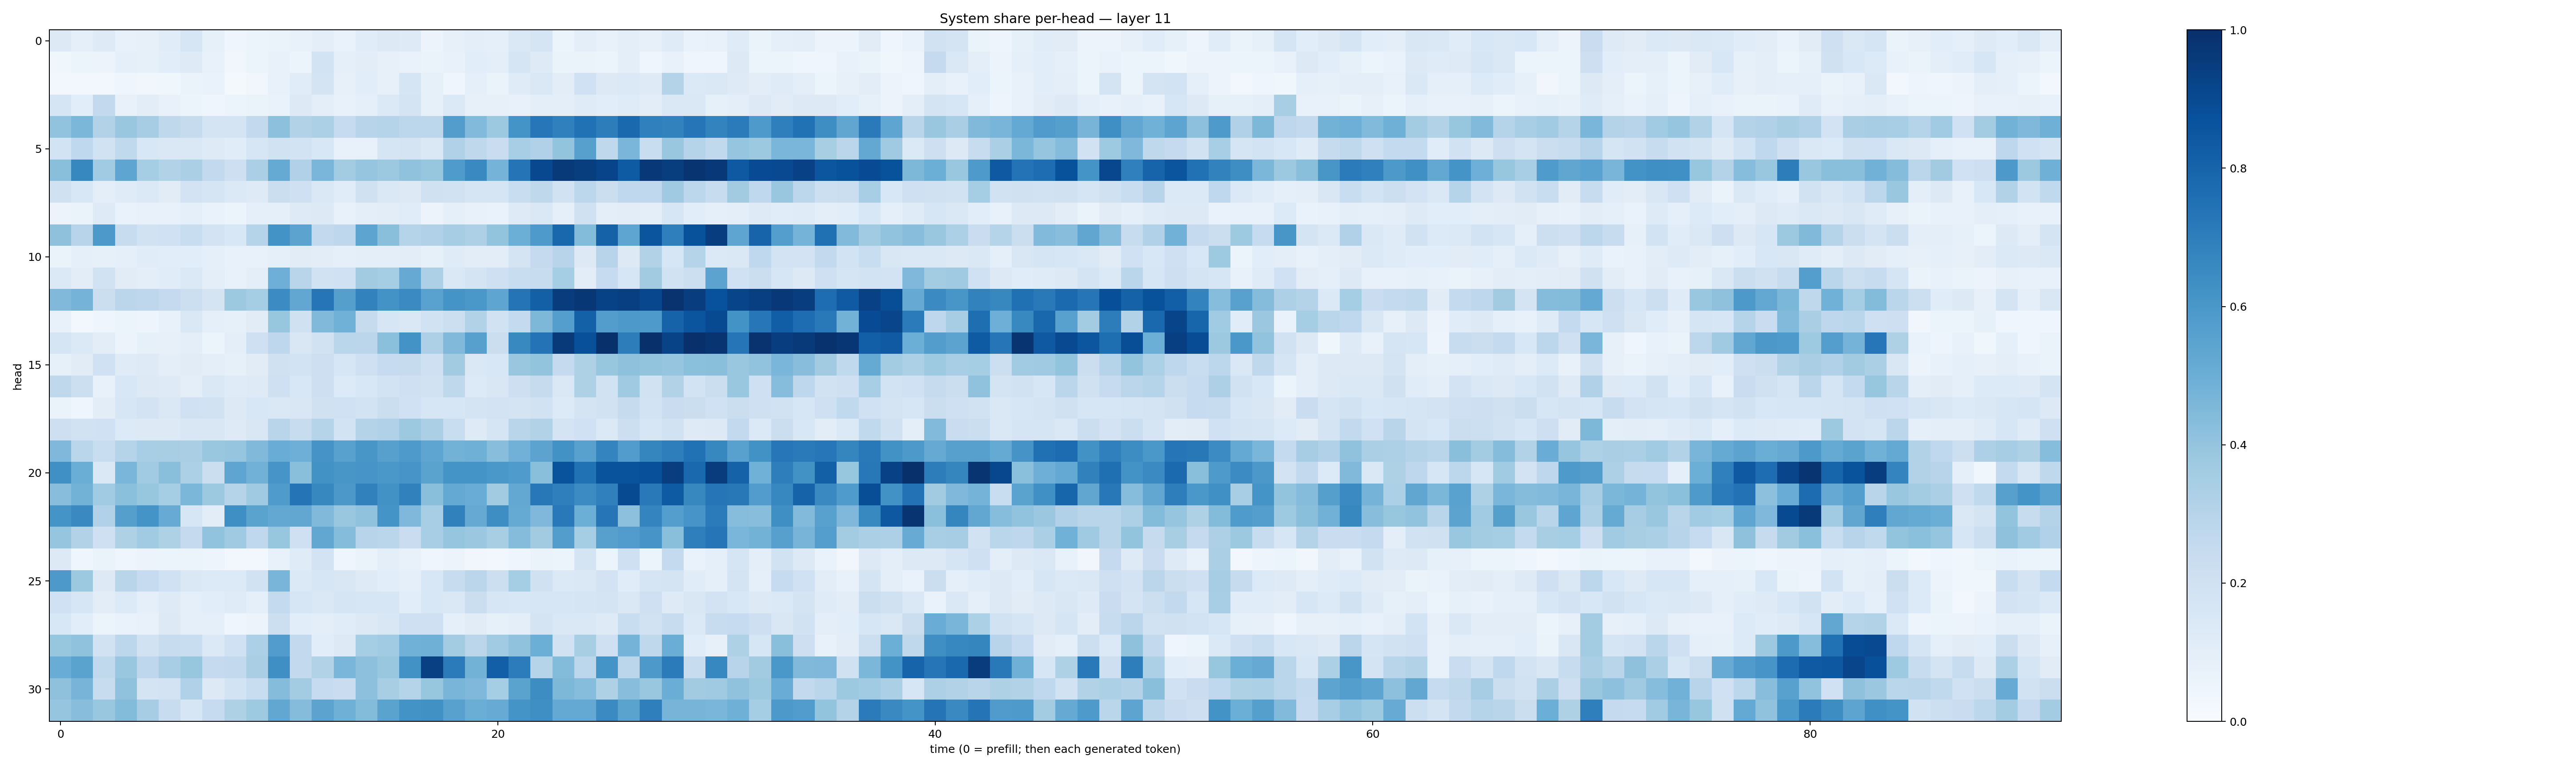

Source data for this figure (header and first rows):
0.12533295, 0.08629853, 0.12308685, 0.07636873, 0.07935044, 0.1166053, 0.16263935, 0.08561012, 0.04181019, 0.053051263, 0.062570155, 0.07388722, 0.0980382, 0.067508616, 0.11495672, 0.13123772, 0.12296613, 0.05507121, 0.08102748, 0.09963012, 0.09085726, 0.14191358, 0.16432633, 0.051324323
0.03609, 0.05169, 0.05675, 0.09107, 0.0826, 0.1059, 0.1234, 0.07132, 0.03456, 0.06204, 0.0749, 0.06009, 0.1851, 0.08626, 0.1024, 0.08187, 0.06919, 0.06575, 0.07267, 0.1063, 0.09761, 0.171, 0.1248, 0.06332
0.02674, 0.02653, 0.02682, 0.04252, 0.03245, 0.03761, 0.06328, 0.06944, 0.02341, 0.03187, 0.07359, 0.1143, 0.177, 0.08156, 0.1071, 0.07863, 0.1695, 0.08359, 0.04073, 0.08952, 0.06293, 0.1209, 0.1415, 0.1018
0.1695, 0.1057, 0.2604, 0.07182, 0.1016, 0.07446, 0.05943, 0.04195, 0.05111, 0.06531, 0.06806, 0.1309, 0.09685, 0.07701, 0.09287, 0.139, 0.179, 0.08475, 0.1392, 0.08075, 0.08089, 0.07605, 0.09781, 0.09942
0.4051, 0.46, 0.313, 0.3845, 0.348, 0.2707, 0.2428, 0.1765, 0.1775, 0.2608, 0.4148, 0.3097, 0.3319, 0.2489, 0.2962, 0.3032, 0.2805, 0.2789, 0.5731, 0.4426, 0.3756, 0.6171, 0.7238, 0.6897
0.1843, 0.2688, 0.1949, 0.2622, 0.154, 0.1448, 0.144, 0.1237, 0.1136, 0.1597, 0.1893, 0.1851, 0.1547, 0.07308, 0.0774, 0.1699, 0.1744, 0.1474, 0.3193, 0.2699, 0.2278, 0.3441, 0.3199, 0.3994
0.4223, 0.6626, 0.366, 0.5359, 0.3544, 0.3098, 0.3341, 0.2583, 0.2145, 0.3354, 0.5168, 0.3167, 0.4622, 0.3584, 0.398, 0.377, 0.407, 0.3916, 0.5829, 0.6541, 0.4751, 0.7346, 0.9041, 0.9642
0.1964, 0.1555, 0.09788, 0.1197, 0.1385, 0.1103, 0.18, 0.1652, 0.139, 0.1231, 0.2228, 0.2068, 0.1445, 0.1145, 0.1972, 0.1444, 0.1327, 0.1957, 0.1922, 0.1641, 0.1716, 0.2321, 0.2709, 0.194
0.05579, 0.06376, 0.1243, 0.06912, 0.07601, 0.07454, 0.09316, 0.07, 0.05174, 0.09145, 0.09374, 0.1241, 0.1295, 0.0711, 0.09486, 0.1021, 0.1144, 0.05648, 0.09202, 0.0761, 0.06825, 0.1214, 0.1425, 0.09263
0.4118, 0.2965, 0.5909, 0.2396, 0.1903, 0.2023, 0.2336, 0.182, 0.1548, 0.2983, 0.6208, 0.5438, 0.2587, 0.2744, 0.5425, 0.4248, 0.3007, 0.3191, 0.3502, 0.3269, 0.399, 0.4998, 0.5882, 0.788
0.0639, 0.08807, 0.08341, 0.09359, 0.1165, 0.1056, 0.1066, 0.09251, 0.07578, 0.0723, 0.08987, 0.1122, 0.1026, 0.08796, 0.09784, 0.09846, 0.1018, 0.08554, 0.1194, 0.1043, 0.1037, 0.1733, 0.2536, 0.2946
0.1395, 0.1018, 0.1944, 0.1128, 0.09471, 0.1147, 0.1389, 0.09861, 0.07579, 0.094, 0.4925, 0.2908, 0.1914, 0.2004, 0.3596, 0.3525, 0.5145, 0.3251, 0.1464, 0.1783, 0.2068, 0.2343, 0.2392, 0.3555
0.4464, 0.4759, 0.2231, 0.2824, 0.2773, 0.251, 0.2181, 0.1769, 0.3761, 0.353, 0.6473, 0.5288, 0.7307, 0.5635, 0.6827, 0.6196, 0.6517, 0.5511, 0.6146, 0.599, 0.5357, 0.7369, 0.814, 0.951
0.07738, 0.02874, 0.04019, 0.05914, 0.04906, 0.0779, 0.1476, 0.09019, 0.08555, 0.11, 0.3924, 0.1969, 0.4463, 0.4866, 0.2423, 0.1598, 0.1458, 0.1895, 0.2162, 0.3086, 0.1953, 0.2572, 0.4568, 0.5677
0.1678, 0.1374, 0.1017, 0.05539, 0.08425, 0.08067, 0.09698, 0.05215, 0.0939, 0.2066, 0.2736, 0.1487, 0.1947, 0.2866, 0.2845, 0.4216, 0.6179, 0.3267, 0.447, 0.5623, 0.2261, 0.6566, 0.7406, 0.9624
0.08476, 0.1101, 0.2007, 0.1209, 0.124, 0.09835, 0.1094, 0.09521, 0.0859, 0.1117, 0.1958, 0.1839, 0.2145, 0.1614, 0.209, 0.2477, 0.2428, 0.2039, 0.3621, 0.1465, 0.1531, 0.3832, 0.3986, 0.2514
0.2696, 0.2159, 0.07668, 0.1539, 0.1278, 0.1223, 0.1012, 0.145, 0.1207, 0.1247, 0.208, 0.1529, 0.2112, 0.1338, 0.1549, 0.1864, 0.2074, 0.1936, 0.2709, 0.1359, 0.1516, 0.2111, 0.2455, 0.1445
0.06501, 0.04197, 0.1018, 0.1619, 0.1833, 0.1412, 0.1992, 0.1908, 0.1321, 0.1562, 0.1431, 0.1499, 0.1957, 0.2001, 0.1872, 0.2264, 0.2014, 0.1591, 0.1577, 0.179, 0.1819, 0.1723, 0.1893, 0.1357
0.2129, 0.1905, 0.2005, 0.1352, 0.1314, 0.1295, 0.152, 0.1518, 0.1211, 0.1488, 0.2898, 0.2402, 0.2976, 0.1857, 0.3048, 0.3188, 0.3763, 0.3336, 0.2337, 0.1227, 0.1654, 0.2893, 0.3114, 0.1728
0.4525, 0.2856, 0.2309, 0.303, 0.3442, 0.3419, 0.336, 0.3828, 0.3978, 0.4481, 0.5056, 0.4944, 0.6117, 0.5567, 0.6019, 0.5606, 0.5865, 0.537, 0.4788, 0.489, 0.4268, 0.4807, 0.5439, 0.6225
0.6307, 0.5009, 0.1428, 0.4623, 0.3637, 0.4241, 0.3319, 0.2194, 0.5384, 0.4835, 0.609, 0.4243, 0.6229, 0.6022, 0.6066, 0.5988, 0.6089, 0.5485, 0.6148, 0.6145, 0.6015, 0.5846, 0.4247, 0.8635
0.4288, 0.48, 0.3671, 0.4218, 0.3914, 0.3552, 0.4573, 0.3756, 0.3006, 0.3673, 0.583, 0.7346, 0.6614, 0.5938, 0.6865, 0.6242, 0.6842, 0.4235, 0.523, 0.5074, 0.3605, 0.5235, 0.7199, 0.695
0.6139, 0.6551, 0.319, 0.5658, 0.6156, 0.5086, 0.1568, 0.1027, 0.6334, 0.5495, 0.5257, 0.5276, 0.4475, 0.3895, 0.4096, 0.617, 0.4517, 0.3441, 0.6853, 0.5143, 0.6372, 0.5177, 0.4528, 0.7178
0.3973, 0.3118, 0.2068, 0.3209, 0.3654, 0.3214, 0.2539, 0.4024, 0.3694, 0.2661, 0.3907, 0.2103, 0.5303, 0.436, 0.2954, 0.2854, 0.2285, 0.3444, 0.3967, 0.38, 0.3434, 0.4346, 0.3628, 0.574
0.131, 0.0398, 0.06381, 0.04615, 0.05731, 0.06244, 0.05279, 0.04856, 0.02762, 0.02415, 0.07759, 0.1189, 0.1804, 0.04083, 0.06618, 0.09637, 0.07536, 0.04528, 0.05525, 0.03256, 0.02627, 0.04467, 0.06417, 0.05129
0.5924, 0.3782, 0.1303, 0.29, 0.247, 0.2025, 0.1414, 0.1341, 0.1329, 0.1915, 0.4669, 0.1406, 0.1608, 0.1506, 0.1213, 0.1066, 0.08599, 0.155, 0.2413, 0.282, 0.2186, 0.3543, 0.1988, 0.1403
0.2025, 0.1607, 0.1035, 0.1331, 0.09069, 0.1246, 0.08991, 0.1065, 0.1178, 0.08866, 0.2569, 0.1613, 0.1471, 0.1694, 0.1632, 0.1633, 0.1073, 0.1539, 0.1412, 0.2211, 0.1612, 0.155, 0.1608, 0.1564
0.1536, 0.1082, 0.06128, 0.07004, 0.07189, 0.1289, 0.09212, 0.09101, 0.04676, 0.05708, 0.2149, 0.1081, 0.1014, 0.1169, 0.1275, 0.1489, 0.2048, 0.208, 0.09337, 0.1094, 0.08338, 0.1015, 0.1763, 0.1459
0.3915, 0.4079, 0.1919, 0.28, 0.1935, 0.2411, 0.233, 0.138, 0.2006, 0.3301, 0.5751, 0.2617, 0.1068, 0.1316, 0.3528, 0.3636, 0.4866, 0.4909, 0.3572, 0.2843, 0.3672, 0.4068, 0.4973, 0.1942
0.5047, 0.5506, 0.2631, 0.3836, 0.2743, 0.3455, 0.3916, 0.2522, 0.2587, 0.3382, 0.6337, 0.2608, 0.3091, 0.4643, 0.4158, 0.3887, 0.6225, 0.9342, 0.7078, 0.4774, 0.8192, 0.7051, 0.3034, 0.441
0.4128, 0.4719, 0.2352, 0.4064, 0.1759, 0.1834, 0.3189, 0.13, 0.1865, 0.2327, 0.4347, 0.3575, 0.2466, 0.2277, 0.4154, 0.342, 0.299, 0.3918, 0.4653, 0.4525, 0.3524, 0.5499, 0.6423, 0.4562
0.3948, 0.4283, 0.3892, 0.4386, 0.3497, 0.24, 0.1578, 0.2496, 0.3226, 0.3737, 0.5303, 0.4371, 0.5449, 0.4892, 0.4379, 0.5489, 0.6198, 0.6254, 0.5559, 0.501, 0.5084, 0.6139, 0.6339, 0.5208
